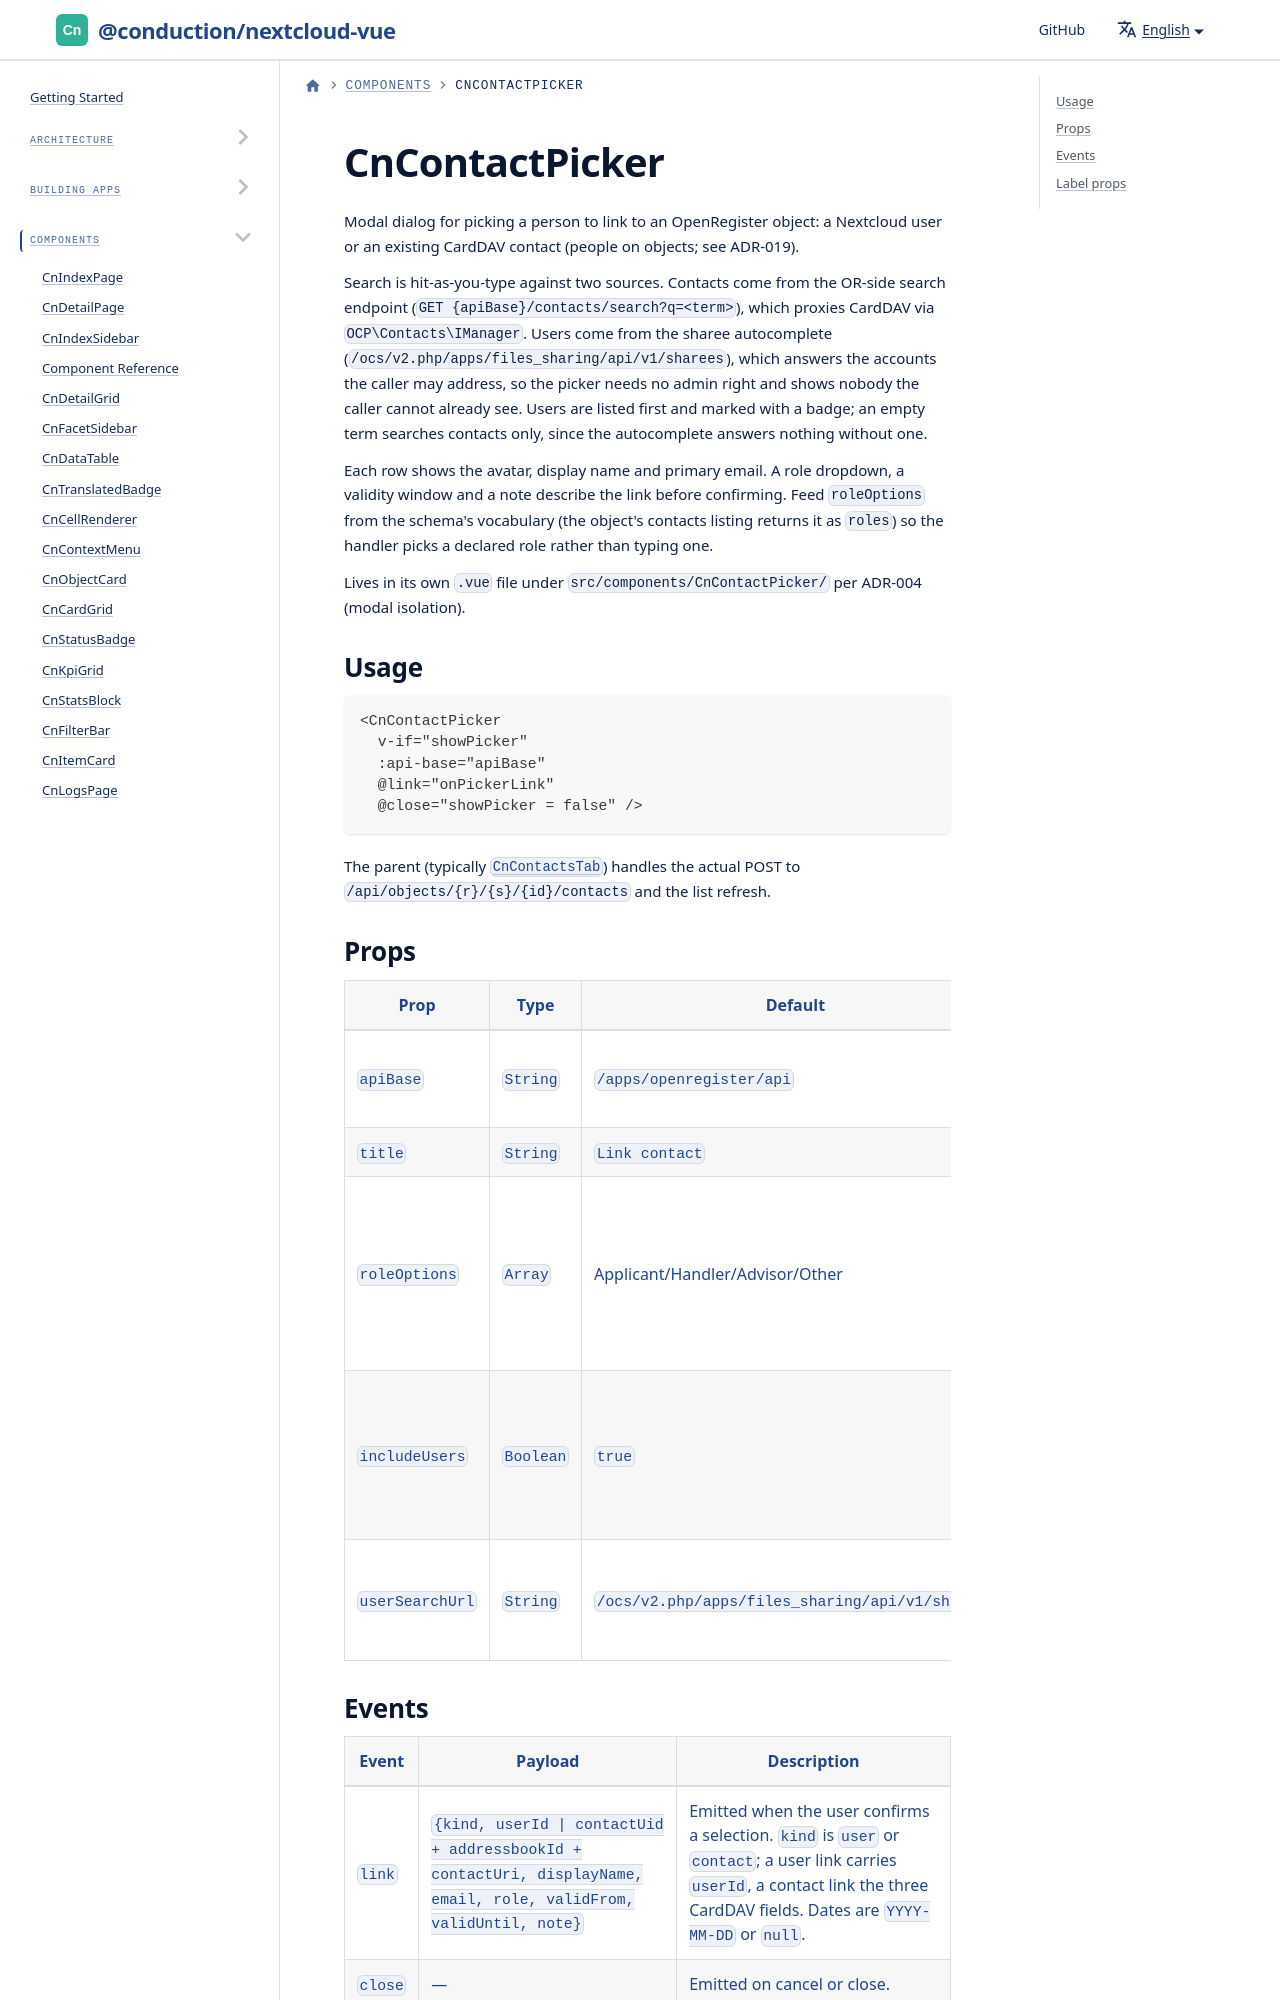

repository: ConductionNL/nextcloud-vue · page: docs/components/cn-contact-picker/index.html · generator: docusaurus

# CnContactPicker

Modal dialog for picking a person to link to an OpenRegister object: a Nextcloud user or an existing CardDAV contact (people on objects; see ADR-019).

Search is hit-as-you-type against two sources. Contacts come from the OR-side search endpoint (`GET {apiBase}/contacts/search?q=<term>`), which proxies CardDAV via `OCP\Contacts\IManager`. Users come from the sharee autocomplete (`/ocs/v2.php/apps/files_sharing/api/v1/sharees`), which answers the accounts the caller may address, so the picker needs no admin right and shows nobody the caller c
